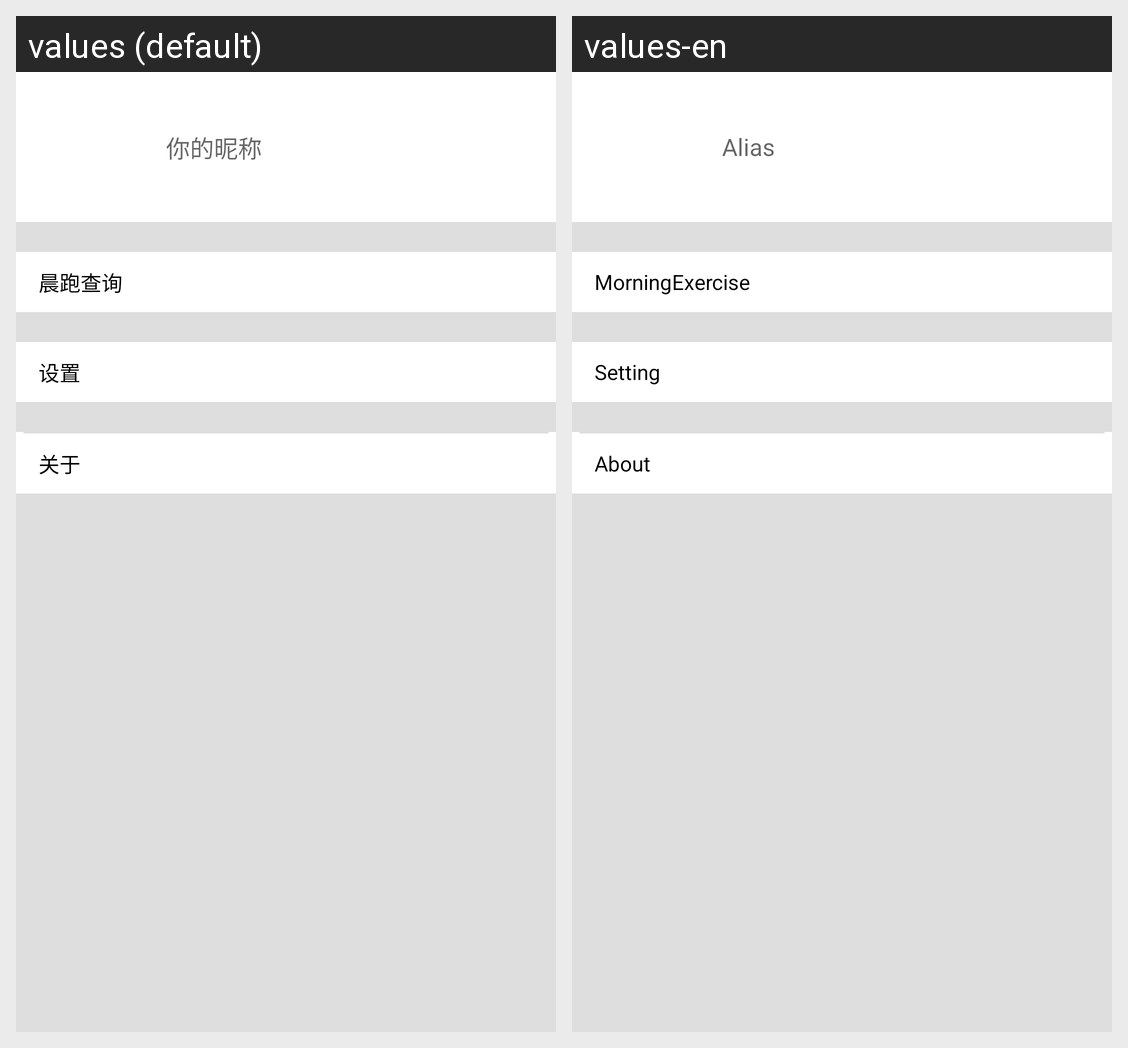

For this localized Android screen grid, give each drawn string resource with its value in every locale shown.
Android screen res/layout/fragment_launcher_page_home.xml rendered under 2 locales, left to right: values (default), values-en. Device: Nexus 5 (rendered at 1080×1920; each locale shown at half size, 540×960, under a caption strip naming it); theme AppTheme.
Strings drawn on this screen, with the default value and each locale's value (text and hints the layout hard-codes, and strings that could not be matched under every locale, appear in the picture but are not listed):

hint_profile_nick
  values: 你的昵称
  values-en: Alias

title_ecust_morning_exercise
  values: 晨跑查询
  values-en: MorningExercise

title_setting_setting
  values: 设置
  values-en: Setting

title_about
  values: 关于
  values-en: About
